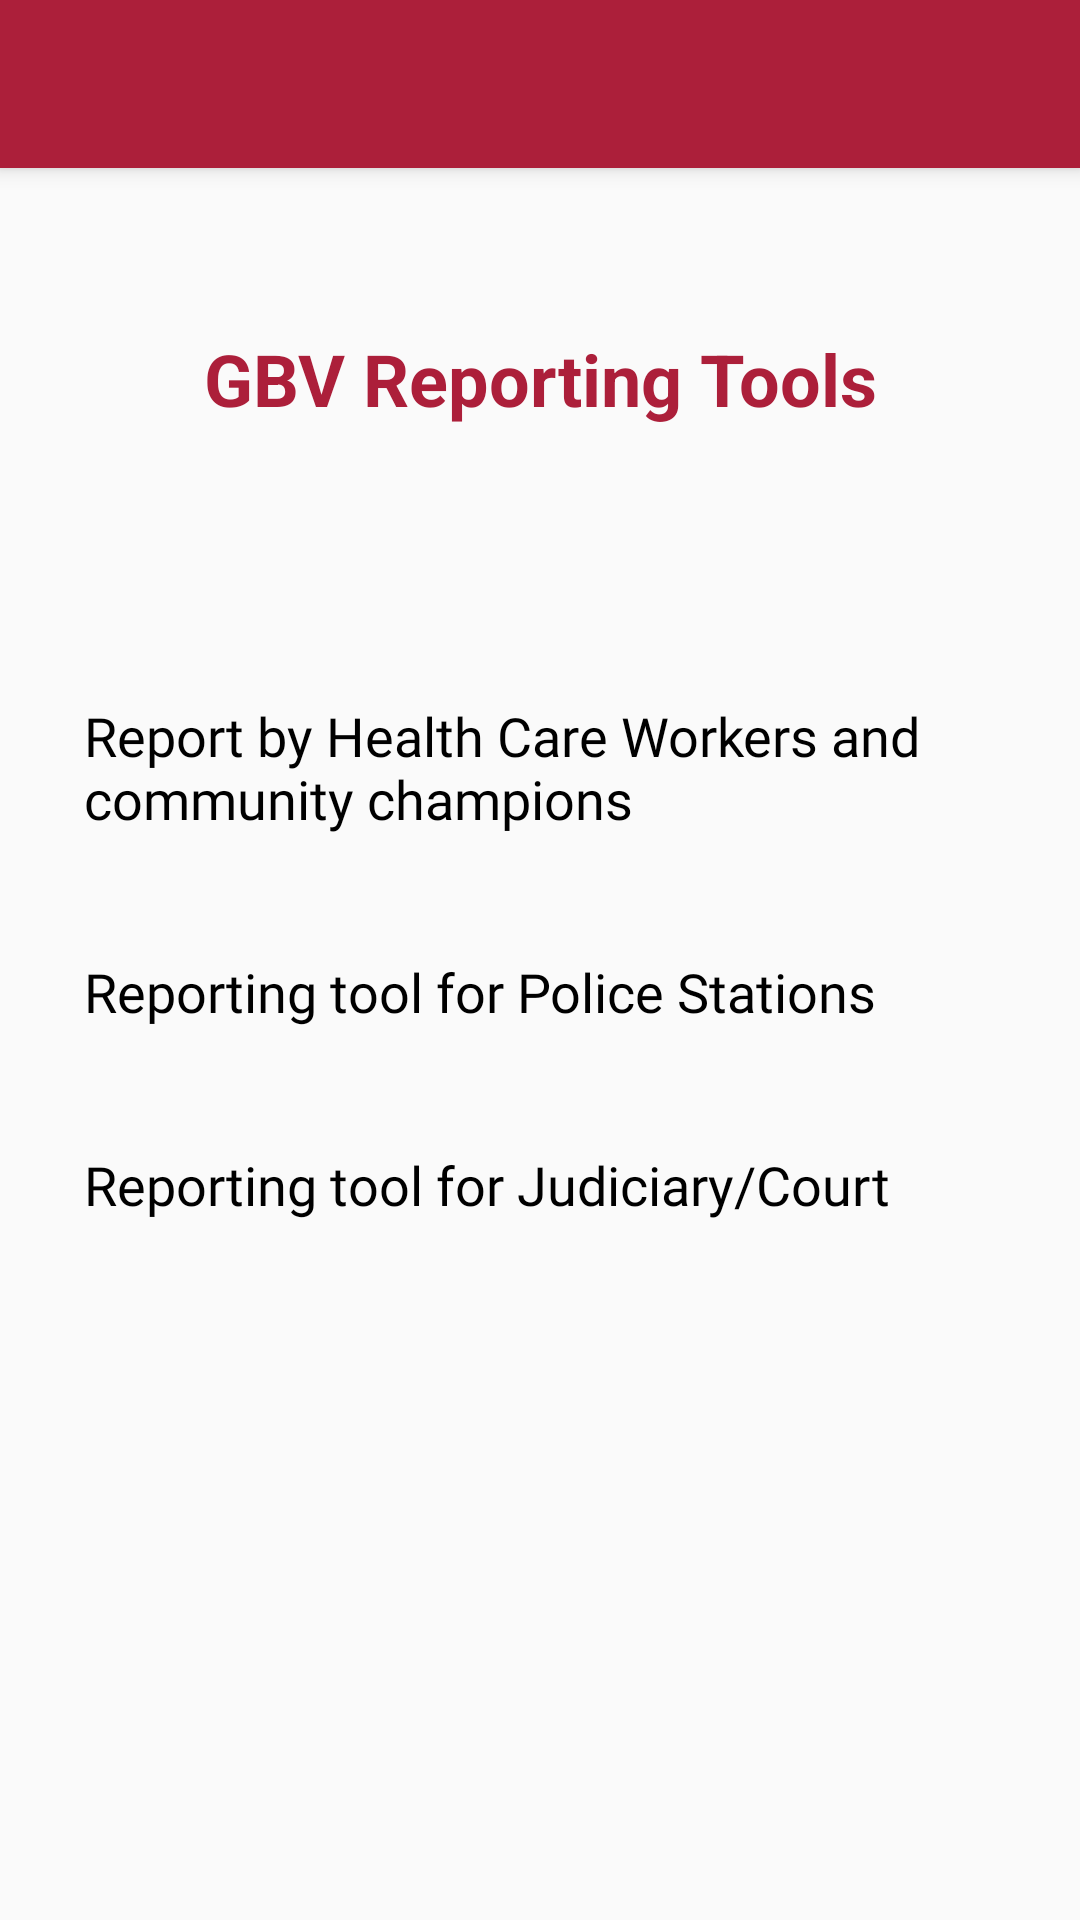

Write the Android layout XML for this screen, with the resource values it uses.
<!-- AndroidManifest.xml: application theme AppTheme -->
<!-- res/layout/activity_gbv_reporting.xml -->
<?xml version="1.0" encoding="utf-8"?>
<RelativeLayout xmlns:android="http://schemas.android.com/apk/res/android"
    xmlns:app="http://schemas.android.com/apk/res-auto"

    android:layout_width="match_parent"
    android:layout_height="match_parent">
    <androidx.appcompat.widget.Toolbar
        android:id="@+id/tool_bar"
        android:elevation="4dp"
        app:theme="@style/ToolbarTheme"
        android:layout_width="match_parent"
        android:layout_height="?attr/actionBarSize"
        android:background="?attr/colorPrimary"
        app:titleTextColor="@color/white"/>
    <TextView
        android:layout_width="match_parent"
        android:layout_height="wrap_content"
        android:text="GBV Reporting Tools"
        android:id="@+id/text2"
        android:layout_marginTop="54dp"
        android:layout_below="@+id/tool_bar"
        android:gravity="center"
        android:textSize="24sp"
        android:textStyle="bold"

        android:textColor="@color/colorPrimaryDark"
        />
    <LinearLayout
        android:orientation="vertical"
        android:layout_width="match_parent"
        android:layout_height="wrap_content"
        android:layout_centerInParent="true"
       >
    <LinearLayout
        android:layout_width="match_parent"
        android:layout_height="wrap_content"

        android:layout_marginLeft="16dp"
        android:layout_marginRight="16dp"

        android:id="@+id/ln_gbv_healthcare"
        android:orientation="vertical">

        <TextView
            android:layout_width="match_parent"
            android:layout_height="wrap_content"
            android:fontFamily="@font/times_newroman"
            android:padding="12dp"
            android:text="@string/gbv_healthcare"
            android:id="@+id/tv_gbv_healthcare"

            android:textColor="@color/black"
            android:textSize="18dp"
            android:background="@drawable/text_border"
            />
    </LinearLayout>

    <LinearLayout
        android:layout_width="match_parent"
        android:layout_height="wrap_content"
        android:layout_marginTop="16dp"
        android:layout_marginLeft="16dp"
        android:layout_marginRight="16dp"
        android:id="@+id/ln_gbv_police_stations"
        android:layout_below="@+id/ln_gbv_healthcare"
        android:orientation="vertical">

        <TextView
            android:layout_width="match_parent"
            android:layout_height="wrap_content"
            android:fontFamily="@font/times_newroman"
            android:padding="12dp"
            android:id="@+id/tv_gbv_police_stations"
            android:textColor="@color/black"
            android:text="@string/gbv_police_station"
            android:textSize="18dp"
            android:background="@drawable/text_border"
            />
    </LinearLayout>
    <LinearLayout
        android:layout_width="match_parent"
        android:layout_height="wrap_content"
        android:layout_below="@+id/ln_gbv_police_stations"
        android:id="@+id/ln_gbv_judiciary"
        android:layout_marginTop="16dp"
        android:layout_marginLeft="16dp"
        android:layout_marginRight="16dp"
        android:orientation="vertical">

        <TextView
            android:layout_width="match_parent"
            android:layout_height="wrap_content"
            android:fontFamily="@font/times_newroman"
            android:padding="12dp"
            android:id="@+id/tv_gbv_judiciary"
            android:textColor="@color/black"
            android:text="@string/gbv_judiciary"
            android:textSize="18dp"
            android:background="@drawable/text_border"
            />
    </LinearLayout>
    </LinearLayout>
</RelativeLayout>
<!-- resources referenced by this layout -->
<resources>
  <color name="black">#000000</color>
  <color name="colorPrimaryDark">#AC1F3A</color>
  <color name="white">#ffffff</color>
  <string name="gbv_healthcare">Report by Health Care Workers and  community champions</string>
  <string name="gbv_judiciary">Reporting tool for Judiciary/Court</string>
  <string name="gbv_police_station">"Reporting tool for Police Stations "</string>
  <style name="ToolbarTheme" parent="@style/ThemeOverlay.AppCompat.ActionBar">
          
          <item name="colorControlNormal">@color/white</item>
      </style>
  <style name="AppTheme" parent="Theme.AppCompat.Light.NoActionBar">
          
          <item name="colorPrimary">@color/colorPrimary</item>
          <item name="colorPrimaryDark">@color/colorPrimaryDark</item>
          <item name="colorAccent">@color/colorAccent</item>
      </style>
  <color name="colorPrimary">#AC1F3A</color>
  <color name="colorAccent">#AC1F3A</color>
</resources>
